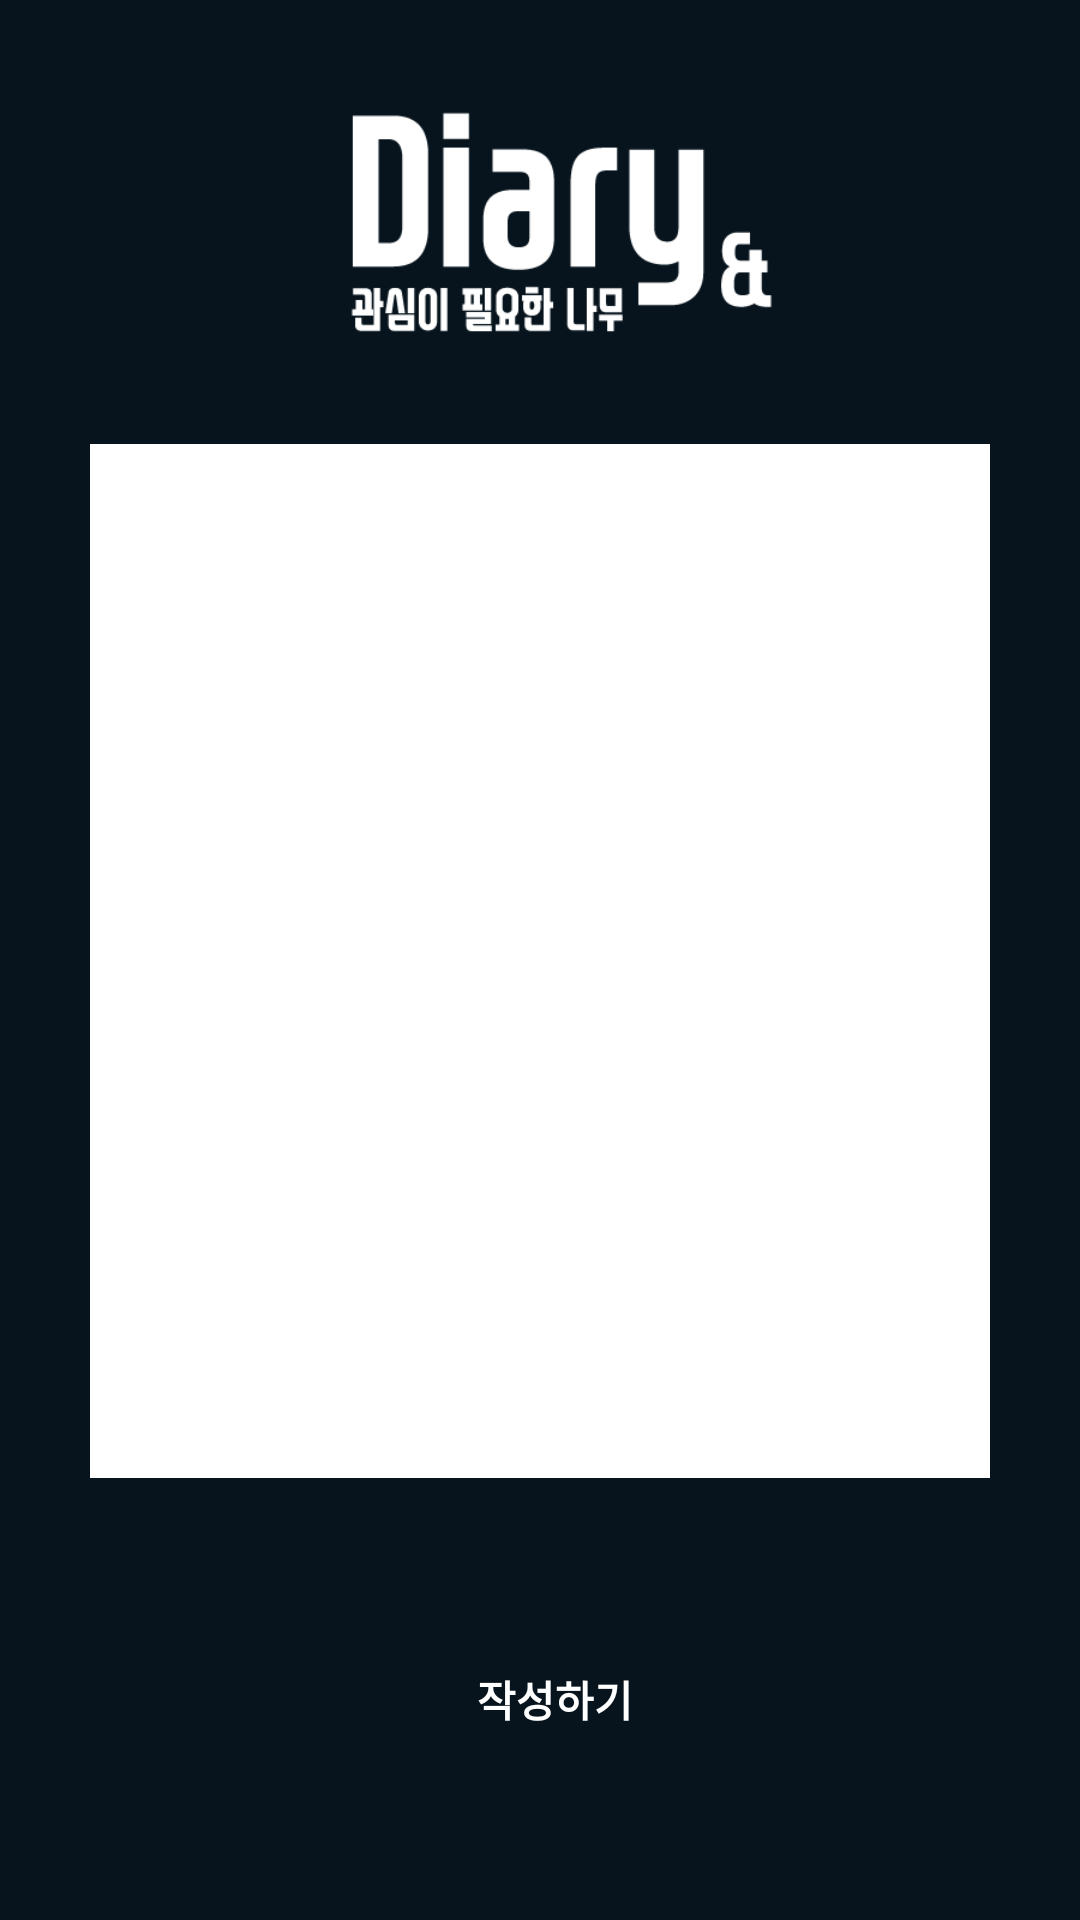

Write the Android layout XML for this screen, with the resource values it uses.
<!-- AndroidManifest.xml: application theme AppTheme -->
<!-- res/layout/activity_review_index.xml -->
<?xml version="1.0" encoding="utf-8"?>
<LinearLayout xmlns:android="http://schemas.android.com/apk/res/android"
    android:id="@+id/activity_main"
    android:layout_width="match_parent"
    android:layout_height="match_parent"
    android:background="#07141d"
    android:orientation="vertical">

    <LinearLayout
        android:layout_width="match_parent"
        android:layout_height="match_parent"
        android:layout_weight="2"
        android:gravity="center">
        <ImageView
            android:layout_width="200dp"
            android:layout_height="wrap_content"
            android:src="@drawable/review_logo"
            android:textColor="#ffffff"
            android:textSize="28sp"
            android:textStyle="bold" />
    </LinearLayout>

    <LinearLayout
        android:layout_width="match_parent"
        android:layout_height="match_parent"
        android:gravity="center"
        android:orientation="vertical"
        android:background="#ffffff"
        android:layout_marginLeft="30dp"
        android:layout_marginRight="30dp"
        android:layout_weight="1.2">
        <FrameLayout
            android:layout_width="match_parent"
            android:layout_height="match_parent"
            android:padding="1dp"
            android:id="@+id/reviewIndex">

        </FrameLayout>
    </LinearLayout>

    <LinearLayout
        android:layout_width="match_parent"
        android:layout_height="match_parent"
        android:layout_weight="2"
        android:orientation="horizontal"
        android:gravity="center">
        <Button
            android:layout_width="wrap_content"
            android:layout_height="wrap_content"
            android:layout_marginLeft="10dp"
            android:text="작성하기"
            android:id="@+id/review_start"
            android:background="#00ffffff"
            android:textStyle="bold"
            android:textColor="#ffffff" />
    </LinearLayout>
</LinearLayout>
<!-- resources referenced by this layout -->
<resources>
  <!-- drawable review_logo: png bitmap (drawable, 7896 bytes) -->
  <style name="AppTheme" parent="Theme.AppCompat.NoActionBar">
          
          <item name="colorPrimary">@color/colorPrimary</item>
          <item name="colorPrimaryDark">@color/colorPrimaryDark</item>
          <item name="colorAccent">#ffffff</item>
          <item name="android:windowFullscreen">true</item>
      </style>
  <color name="colorPrimary">#ffffff</color>
  <color name="colorPrimaryDark">#07141d</color>
</resources>
